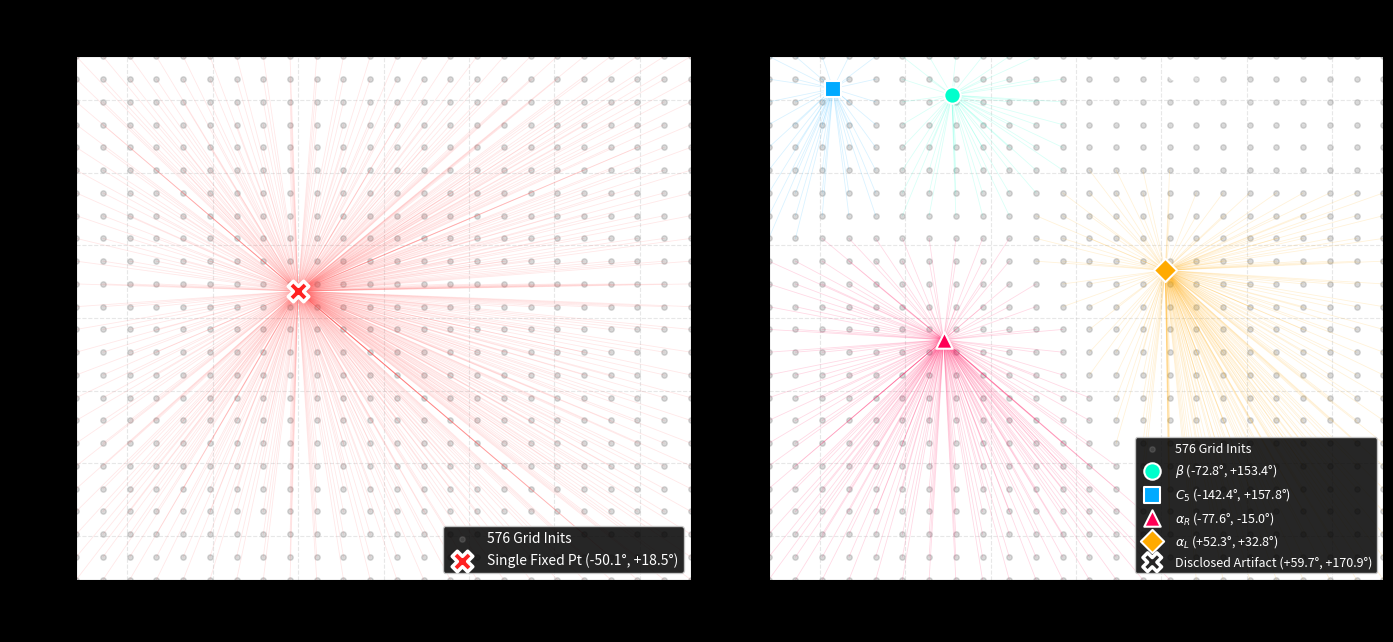

Python code for this plot: (Note: this script raises an exception after producing the figure.)
import os
import numpy as np
import matplotlib.pyplot as plt
import shutil
import hashlib

# Seed 7777 5 attractors from sealed stdout log
equi_attractors = [
    {"name": r"$\beta$ (-72.8°, +153.4°)", "phi": -72.8, "psi": 153.4, "marker": "o", "color": "#00ffcc", "hollow": False},
    {"name": r"$C_5$ (-142.4°, +157.8°)", "phi": -142.4, "psi": 157.8, "marker": "s", "color": "#00aaff", "hollow": False},
    {"name": r"$\alpha_R$ (-77.6°, -15.0°)", "phi": -77.6, "psi": -15.0, "marker": "^", "color": "#ff0055", "hollow": False},
    {"name": r"$\alpha_L$ (+52.3°, +32.8°)", "phi": 52.3, "psi": 32.8, "marker": "D", "color": "#ffaa00", "hollow": False},
    {"name": r"Disclosed Artifact (+59.7°, +170.9°)", "phi": 59.7, "psi": 170.9, "marker": "X", "color": "#ffffff", "hollow": True}
]

# Monotone DEQ 576 initializations single attractor
mono_attractor = {"phi": -50.07, "psi": 18.51}

fig, (ax1, ax2) = plt.subplots(1, 2, figsize=(14, 6.5), dpi=300)
plt.style.use('dark_background')

# Grid initializations (24x24 = 576 points)
grid_phi = np.linspace(-180, 180, 24)
grid_psi = np.linspace(-180, 180, 24)
P, Q = np.meshgrid(grid_phi, grid_psi)
init_p = P.flatten()
init_q = Q.flatten()

# Subplot 1: Monotone DEQ (Banach Contraction: Lip <= 0.95 (theory); empirical max 0.788)
ax1.scatter(init_p, init_q, color='gray', alpha=0.3, s=15, label='576 Grid Inits')
for i in range(len(init_p)):
    ax1.plot([init_p[i], mono_attractor["phi"]], [init_q[i], mono_attractor["psi"]], color='#ff4444', alpha=0.12, linewidth=0.6)
ax1.scatter(mono_attractor["phi"], mono_attractor["psi"], color='#ff2222', edgecolors='white', marker='X', s=220, linewidths=2.5, zorder=6, label=r'Single Fixed Pt (-50.1°, +18.5°)')

ax1.set_xlim(-180, 180)
ax1.set_ylim(-180, 180)
ax1.set_xlabel(r'$\phi$ (degrees)', fontsize=12, fontweight='bold')
ax1.set_ylabel(r'$\psi$ (degrees)', fontsize=12, fontweight='bold')
ax1.set_title('Monotone DEQ (Lip ≤ 0.95 theory; empirical max 0.788)\nN=1 Single Fixed-Point Collapse', fontsize=12, pad=10)
ax1.legend(loc='lower right', fontsize=10, framealpha=0.85)
ax1.grid(True, linestyle='--', alpha=0.3)

# Subplot 2: EquiPhase DEQ (Multistable Branching - All 5 attractors shown)
ax2.scatter(init_p, init_q, color='gray', alpha=0.3, s=15, label='576 Grid Inits')

# Draw branching trajectories to nearest attractor
for i in range(len(init_p)):
    p_i, q_i = init_p[i], init_q[i]
    dists = [np.hypot(p_i - att["phi"], q_i - att["psi"]) for att in equi_attractors]
    closest_idx = np.argmin(dists)
    closest_att = equi_attractors[closest_idx]
    ax2.plot([p_i, closest_att["phi"]], [q_i, closest_att["psi"]], color=closest_att["color"], alpha=0.15, linewidth=0.6)

for att in equi_attractors:
    if att["hollow"]:
        ax2.scatter(att["phi"], att["psi"], c='none', edgecolors=att["color"], marker=att["marker"], s=180, linewidths=2.5, label=att["name"], zorder=6)
    else:
        ax2.scatter(att["phi"], att["psi"], c=att["color"], edgecolors='white', marker=att["marker"], s=140, linewidths=1.5, label=att["name"], zorder=6)

ax2.set_xlim(-180, 180)
ax2.set_ylim(-180, 180)
ax2.set_xlabel(r'$\phi$ (degrees)', fontsize=12, fontweight='bold')
ax2.set_ylabel(r'$\psi$ (degrees)', fontsize=12, fontweight='bold')
ax2.set_title('EquiPhase DEQ (Damped Velocity Verlet)\nMultistable Attractor Branching (All 5 Attractors)', fontsize=12, pad=10)
ax2.legend(loc='lower right', fontsize=9, framealpha=0.85)
ax2.grid(True, linestyle='--', alpha=0.3)

out_file = os.path.join("paper3_iclr", "fig3_monotone_vs_equiphase_v3.png")
plt.tight_layout()
plt.savefig(out_file, dpi=300)
plt.close()

h_val = hashlib.sha256(open(out_file, "rb").read()).hexdigest().upper()
print(f"Fig 3 v3 generated successfully at {out_file} | SHA256={h_val}")
